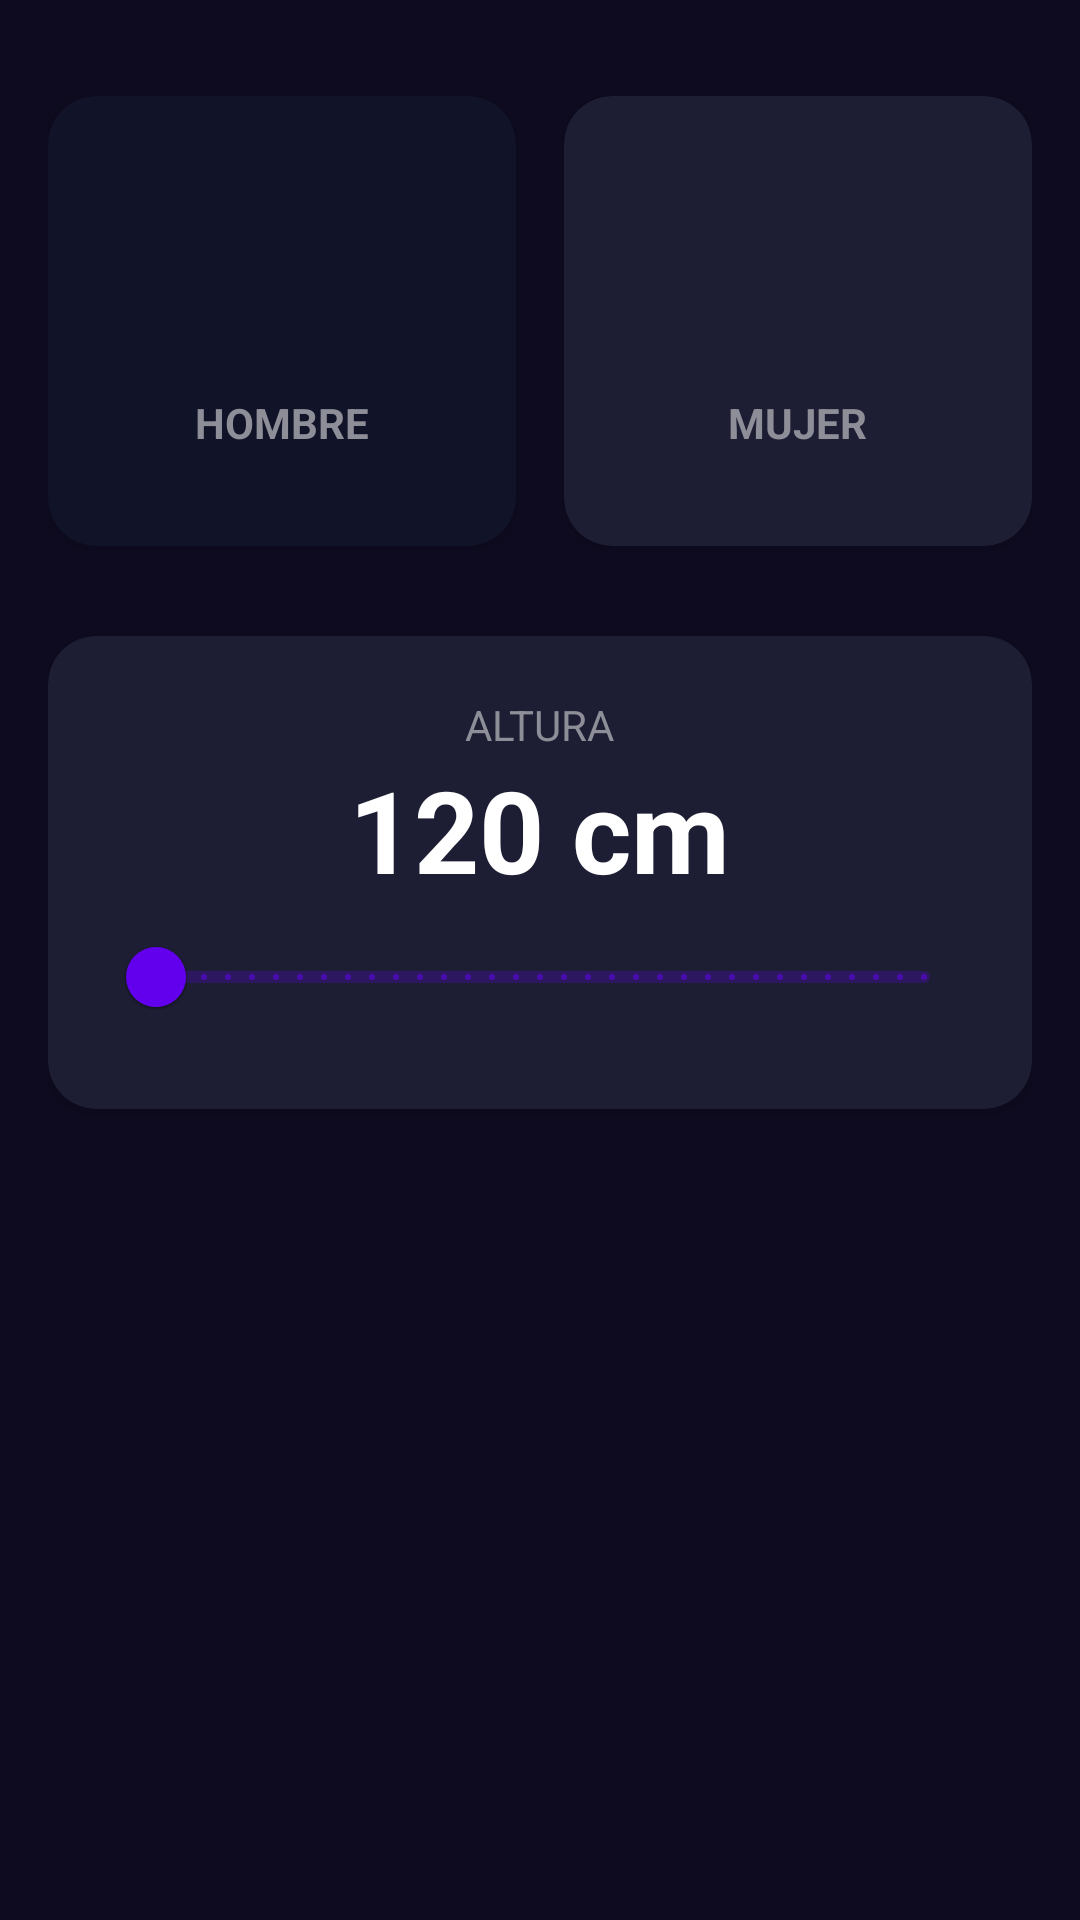

Produce the Android XML layout that renders to this screen, including the resource entries it uses.
<!-- AndroidManifest.xml: application theme Theme.CourseAdroid -->
<!-- res/layout/activity_imc_calculator.xml -->
<?xml version="1.0" encoding="utf-8"?>
<androidx.constraintlayout.widget.ConstraintLayout xmlns:android="http://schemas.android.com/apk/res/android"
    xmlns:app="http://schemas.android.com/apk/res-auto"
    xmlns:tools="http://schemas.android.com/tools"
    android:layout_width="match_parent"
    android:layout_height="match_parent"
    android:paddingHorizontal="16dp"
    android:paddingVertical="32dp"
    tools:context=".imcapp.ImcCalculatorActivity"
    android:background="@color/background_app">

    <androidx.cardview.widget.CardView
        android:id="@+id/viewMale"
        android:layout_width="0dp"
        android:layout_height="150dp"
        android:layout_marginEnd="16dp"
        app:cardBackgroundColor="@color/background_component_selected"
        app:cardCornerRadius="16dp"
        app:layout_constraintEnd_toStartOf="@+id/viewFemale"
        app:layout_constraintStart_toStartOf="parent"
        app:layout_constraintTop_toTopOf="parent">

        <androidx.appcompat.widget.LinearLayoutCompat
            android:layout_width="match_parent"
            android:layout_height="match_parent"
            android:orientation="vertical"
            android:gravity="center">

            <ImageView
                android:layout_width="60dp"
                android:layout_height="60dp"
                android:src="@drawable/ic_male"
                app:tint="@color/white" />

            <TextView
                android:layout_width="wrap_content"
                android:layout_height="wrap_content"
                android:layout_marginTop="8dp"
                android:text="@string/male"
                android:textAllCaps="true"
                android:textColor="@color/title_text"
                android:textStyle="bold" />

        </androidx.appcompat.widget.LinearLayoutCompat>

    </androidx.cardview.widget.CardView>

    <androidx.cardview.widget.CardView
        android:id="@+id/viewFemale"
        android:layout_width="0dp"
        android:layout_height="150dp"
        app:cardBackgroundColor="@color/background_component"
        app:cardCornerRadius="16dp"
        app:layout_constraintEnd_toEndOf="parent"
        app:layout_constraintStart_toEndOf="@+id/viewMale"
        app:layout_constraintTop_toTopOf="parent">

        <androidx.appcompat.widget.LinearLayoutCompat
            android:layout_width="match_parent"
            android:layout_height="match_parent"
            android:orientation="vertical"
            android:gravity="center">

            <ImageView
                android:layout_width="60dp"
                android:layout_height="60dp"
                android:src="@drawable/ic_female"
                app:tint="@color/white"/>

            <TextView
                android:layout_width="wrap_content"
                android:layout_height="wrap_content"
                android:text="@string/female"
                android:textColor="@color/title_text"
                android:textStyle="bold"
                android:textAllCaps="true"
                android:layout_marginTop="8dp"/>

        </androidx.appcompat.widget.LinearLayoutCompat>


    </androidx.cardview.widget.CardView>

    <androidx.cardview.widget.CardView
        android:layout_width="0dp"
        android:layout_height="wrap_content"
        app:layout_constraintStart_toStartOf="parent"
        app:layout_constraintEnd_toEndOf="parent"
        app:layout_constraintTop_toBottomOf="@id/viewMale"
        android:layout_marginTop="30dp"
        app:cardBackgroundColor="@color/background_component"
        app:contentPadding="20dp"
        app:cardCornerRadius="16dp">

        <androidx.appcompat.widget.LinearLayoutCompat
            android:layout_width="match_parent"
            android:layout_height="wrap_content"
            android:orientation="vertical"
            android:gravity="center">

            <TextView
                android:layout_width="wrap_content"
                android:layout_height="wrap_content"
                android:text="@string/height"
                android:textAllCaps="true"
                android:textColor="@color/title_text"
                />

            <TextView
                android:layout_width="wrap_content"
                android:layout_height="wrap_content"
                android:id="@+id/tvHeight"
                android:text="120 cm"
                android:textColor="@color/white"
                android:textSize="38sp"
                android:textStyle="bold"/>

            <com.google.android.material.slider.RangeSlider
                android:layout_width="match_parent"
                android:layout_height="wrap_content"
                android:id="@+id/rsHeight"
                android:stepSize="1"
                android:valueFrom="120"
                android:valueTo="200"
                />

        </androidx.appcompat.widget.LinearLayoutCompat>



    </androidx.cardview.widget.CardView>

</androidx.constraintlayout.widget.ConstraintLayout>
<!-- resources referenced by this layout -->
<resources>
  <color name="background_app">#0E0B20</color>
  <color name="background_component">#1D1E33</color>
  <color name="background_component_selected">#FF111328</color>
  <color name="title_text">#FF8D8E98</color>
  <color name="white">#FFFFFFFF</color>
  <string name="female">Mujer</string>
  <string name="height">Altura</string>
  <string name="male">Hombre</string>
  <style name="Theme.CourseAdroid" parent="Theme.MaterialComponents.DayNight.DarkActionBar">
          
          <item name="colorPrimary">@color/purple_500</item>
          <item name="colorPrimaryVariant">@color/purple_700</item>
          <item name="colorOnPrimary">@color/white</item>
          
          <item name="colorSecondary">@color/teal_200</item>
          <item name="colorSecondaryVariant">@color/teal_700</item>
          <item name="colorOnSecondary">@color/black</item>
          
          <item name="android:statusBarColor">?attr/colorPrimaryVariant</item>
          
      </style>
  <color name="purple_500">#FF6200EE</color>
  <color name="purple_700">#FF3700B3</color>
  <color name="teal_200">#FF03DAC5</color>
  <color name="teal_700">#FF018786</color>
  <color name="black">#FF000000</color>
</resources>
